Run: headless pygame with SDL's dummy video driver; simulated clock (each Clock.tick advances the game by its frame time, no real sleeping); random seed 0; keys injected as events and as key.get_pressed() state; no mouse input.
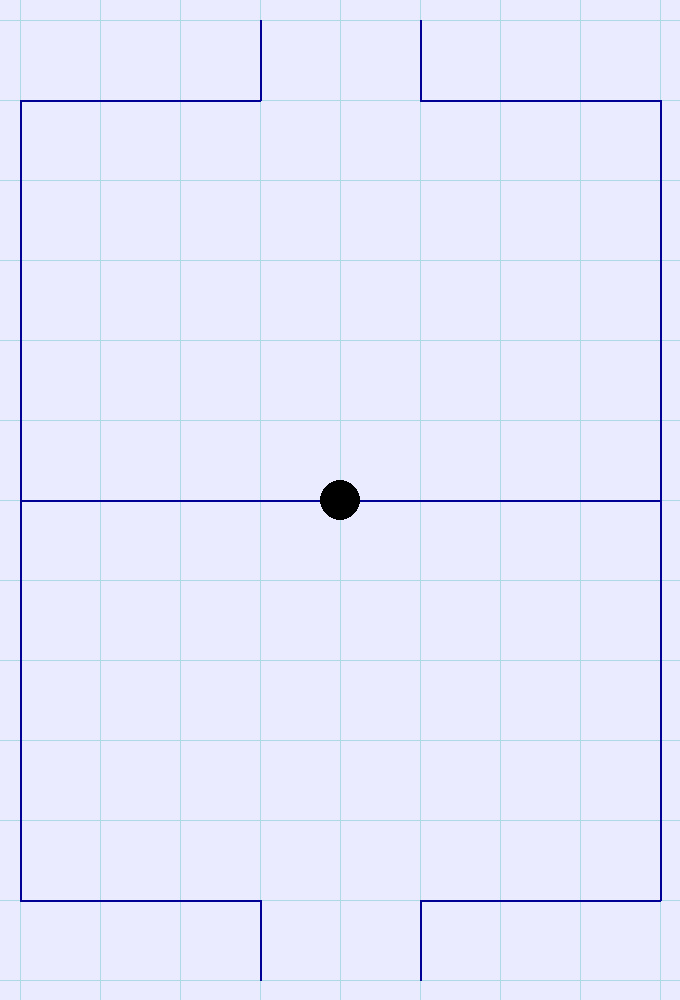
Frame 1 of 4 · flips 1–60 · no input
Frame 2 of 4 · flips 61–180 · tapped SPACE, RETURN · held RIGHT (→), D · screen unchanged from frame 1, image omitted
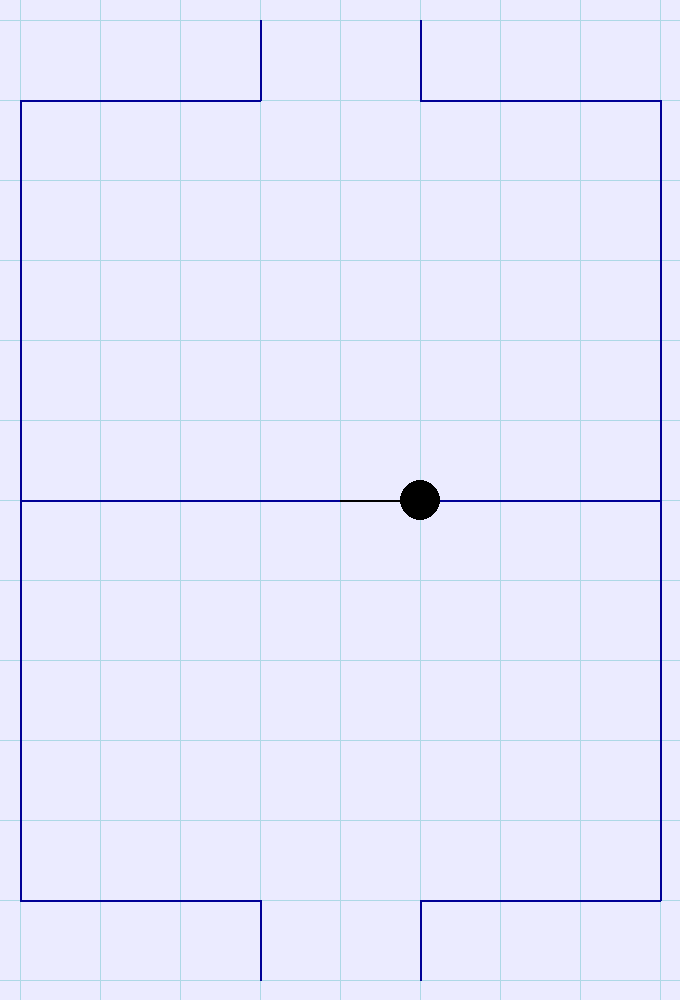
Frame 3 of 4 · flips 181–300 · held DOWN (↓), S
Frame 4 of 4 · flips 301–420 · held LEFT (←), A, UP (↑), W · screen unchanged from frame 3, image omitted

The pygame program that drew these frames:

import pygame
import sys

# Initialize Pygame
pygame.init()

# Constants
x = 4
y = 6
BORDER_SIZE = 20
GRID_SIZE = 80
GRID_WIDTH = 2 * x * GRID_SIZE
GRID_HEIGHT = 2 * y * GRID_SIZE
WIDTH, HEIGHT = GRID_WIDTH + 2 * BORDER_SIZE, GRID_HEIGHT + 2 * BORDER_SIZE

FPS = 30

# Colors
WHITE = (235, 235, 255)
PALE_BLUE = (173, 216, 230)  # Pale blue color
RED = (255, 0, 0)  # Red border
DARK_BLUE = (0, 0, 150)  # Dark blue for player path
BLACK = (0, 0, 0)
BLUE = (0, 0, 250)

# Set up the display
screen = pygame.display.set_mode((WIDTH, HEIGHT))
pygame.display.set_caption("Football")

# Player starting position
player_pos = [x * GRID_SIZE + BORDER_SIZE, y * GRID_SIZE + BORDER_SIZE]
used_paths = []

# Turn
first_player = True

# Directions for Q, W, E, A, D, Z, X, C
directions = {
    "q": (-GRID_SIZE, -GRID_SIZE),
    "w": (0, -GRID_SIZE),
    "e": (GRID_SIZE, -GRID_SIZE),
    "a": (-GRID_SIZE, 0),
    "d": (GRID_SIZE, 0),
    "z": (-GRID_SIZE, GRID_SIZE),
    "x": (0, GRID_SIZE),
    "c": (GRID_SIZE, GRID_SIZE),
}
# Directions for Q, W, E, A, D, Z, X, C
directions2 = {
    "u": (-GRID_SIZE, -GRID_SIZE),
    "i": (0, -GRID_SIZE),
    "o": (GRID_SIZE, -GRID_SIZE),
    "j": (-GRID_SIZE, 0),
    "l": (GRID_SIZE, 0),
    "m": (-GRID_SIZE, GRID_SIZE),
    ",": (0, GRID_SIZE),
    ".": (GRID_SIZE, GRID_SIZE),
}

# Main game loop
clock = pygame.time.Clock()
running = True

# Draw side lines
for i in range(GRID_SIZE, GRID_HEIGHT - GRID_SIZE, GRID_SIZE):
    startpos = [BORDER_SIZE, i + BORDER_SIZE]
    endpos = [BORDER_SIZE, i + BORDER_SIZE + GRID_SIZE]
    pygame.draw.line(screen, DARK_BLUE, startpos, endpos, 3)
    used_paths.append((startpos, endpos, DARK_BLUE))

    startpos = [GRID_WIDTH + BORDER_SIZE, i + BORDER_SIZE]
    endpos = [GRID_WIDTH + BORDER_SIZE, i + BORDER_SIZE + GRID_SIZE]
    pygame.draw.line(screen, DARK_BLUE, startpos, endpos, 3)
    used_paths.append((startpos, endpos, DARK_BLUE))

# Draw middle line
for i in range(BORDER_SIZE, GRID_WIDTH, GRID_SIZE):
    startpos = [i, (GRID_HEIGHT / 2) + BORDER_SIZE]
    endpos = [i + GRID_SIZE, (GRID_HEIGHT / 2) + BORDER_SIZE]
    pygame.draw.line(screen, RED, startpos, endpos, 3)
    used_paths.append((startpos, endpos, DARK_BLUE))

# Draw top lines
for i in range(BORDER_SIZE, int(GRID_WIDTH / 2) - GRID_SIZE, GRID_SIZE):
    startpos = [i, BORDER_SIZE + GRID_SIZE]
    endpos = [i + GRID_SIZE, BORDER_SIZE + GRID_SIZE]
    pygame.draw.line(screen, DARK_BLUE, startpos, endpos, 3)
    used_paths.append((startpos, endpos, DARK_BLUE))
for i in range(int(GRID_WIDTH / 2) + GRID_SIZE + BORDER_SIZE, GRID_WIDTH, GRID_SIZE):
    startpos = [i, BORDER_SIZE + GRID_SIZE]
    endpos = [i + GRID_SIZE, BORDER_SIZE + GRID_SIZE]
    pygame.draw.line(screen, DARK_BLUE, startpos, endpos, 3)
    used_paths.append((startpos, endpos, DARK_BLUE))
# bottom lines
for i in range(BORDER_SIZE, int(GRID_WIDTH / 2) - GRID_SIZE, GRID_SIZE):
    startpos = [i, GRID_HEIGHT + BORDER_SIZE - GRID_SIZE]
    endpos = [i + GRID_SIZE, GRID_HEIGHT + BORDER_SIZE - GRID_SIZE]
    pygame.draw.line(screen, DARK_BLUE, startpos, endpos, 3)
    used_paths.append((startpos, endpos, DARK_BLUE))
for i in range(int(GRID_WIDTH / 2) + GRID_SIZE + BORDER_SIZE, GRID_WIDTH, GRID_SIZE):
    startpos = [i, GRID_HEIGHT + BORDER_SIZE - GRID_SIZE]
    endpos = [i + GRID_SIZE, GRID_HEIGHT + BORDER_SIZE - GRID_SIZE]
    pygame.draw.line(screen, DARK_BLUE, startpos, endpos, 3)
    used_paths.append((startpos, endpos, DARK_BLUE))
# top goal
startpos = [int(GRID_WIDTH / 2) + GRID_SIZE + BORDER_SIZE, BORDER_SIZE]
endpos = [int(GRID_WIDTH / 2) + GRID_SIZE + BORDER_SIZE, BORDER_SIZE + GRID_SIZE]
pygame.draw.line(screen, DARK_BLUE, startpos, endpos, 3)
used_paths.append((startpos, endpos, DARK_BLUE))
startpos = [int(GRID_WIDTH / 2) - GRID_SIZE + BORDER_SIZE, BORDER_SIZE]
endpos = [int(GRID_WIDTH / 2) - GRID_SIZE + BORDER_SIZE, BORDER_SIZE + GRID_SIZE]
pygame.draw.line(screen, DARK_BLUE, startpos, endpos, 3)
used_paths.append((startpos, endpos, DARK_BLUE))
# bottom goal

startpos = [
    int(GRID_WIDTH / 2) + GRID_SIZE + BORDER_SIZE,
    GRID_HEIGHT + BORDER_SIZE - GRID_SIZE,
]
endpos = [
    int(GRID_WIDTH / 2) + GRID_SIZE + BORDER_SIZE,
    GRID_HEIGHT + BORDER_SIZE,
]
pygame.draw.line(screen, DARK_BLUE, startpos, endpos, 3)
used_paths.append((startpos, endpos, DARK_BLUE))
startpos = [
    int(GRID_WIDTH / 2) - GRID_SIZE + BORDER_SIZE,
    GRID_HEIGHT + BORDER_SIZE - GRID_SIZE,
]
endpos = [
    int(GRID_WIDTH / 2) - GRID_SIZE + BORDER_SIZE,
    GRID_HEIGHT + BORDER_SIZE,
]
pygame.draw.line(screen, DARK_BLUE, startpos, endpos, 3)
used_paths.append((startpos, endpos, DARK_BLUE))

while running:
    for event in pygame.event.get():
        if event.type == pygame.QUIT:
            running = False
        elif event.type == pygame.KEYUP:
            key = pygame.key.name(event.key).lower()
            if (key in directions and first_player == True) or (
                key in directions2 and first_player == False
            ):
                if first_player:
                    new_pos = [
                        player_pos[0] + directions[key][0],
                        player_pos[1] + directions[key][1],
                    ]
                else:
                    new_pos = [
                        player_pos[0] + directions2[key][0],
                        player_pos[1] + directions2[key][1],
                    ]

                # Check if the new position is within bounds and not already used
                if (
                    BORDER_SIZE <= new_pos[0] <= GRID_WIDTH + BORDER_SIZE
                    and BORDER_SIZE <= new_pos[1] <= GRID_HEIGHT + BORDER_SIZE
                    and (player_pos, new_pos) not in used_paths
                    and (new_pos, player_pos) not in used_paths
                ):
                    change = False
                    if not any(new_pos in path for path in used_paths):
                        change = True

                    if first_player:
                        used_paths.append((player_pos, new_pos, BLACK))
                    elif not first_player:
                        used_paths.append((player_pos, new_pos, BLUE))

                    # Check if the new position is already part of the path
                    if change:
                        first_player = not first_player

                    change = False

                    player_pos = new_pos

    # Clear the screen
    screen.fill(WHITE)

    # Draw grid lines with PALE_BLUE
    for x in range(BORDER_SIZE, WIDTH, GRID_SIZE):
        pygame.draw.line(screen, PALE_BLUE, (x, 0), (x, HEIGHT))
    for y in range(BORDER_SIZE, HEIGHT, GRID_SIZE):
        pygame.draw.line(screen, PALE_BLUE, (0, y), (WIDTH, y))

    # Draw used paths with dark blue
    for path in used_paths:
        pygame.draw.line(screen, path[2], path[0], path[1], 2)

    # Draw player with black circle
    pygame.draw.circle(screen, BLACK, player_pos, GRID_SIZE // 4)

    # Update the display
    pygame.display.flip()

    # Cap the frame rate
    clock.tick(FPS)

# Quit Pygame
pygame.quit()
sys.exit()
